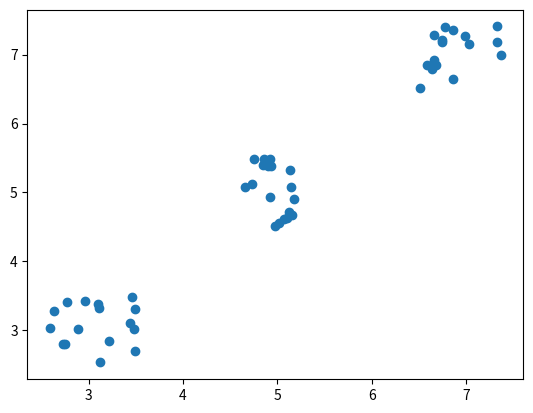

This figure's Python source:
# -*- coding: utf-8 -*-
import numpy as np
import matplotlib.pyplot as plt

def generatePoint(x, y, numOfPoints, rangeOfX, rangeOfY):
    res = np.zeros((numOfPoints, 2))
    for i in range(numOfPoints):
        res[i, 0] = x + np.random.uniform(-rangeOfX/2, rangeOfX/2)
        res[i, 1] = y + np.random.uniform(-rangeOfY/2, rangeOfY/2)
    return res

if __name__ == '__main__':
    res1 = generatePoint(3, 3, 16, 1, 1)
    res2 = generatePoint(5, 5, 18, 1, 1)
    res3 = generatePoint(7, 7, 16, 1, 1)
    res = np.append(res1, res2, axis=0)
    res = np.append(res, res3, axis=0)
    # np.savetxt('data/data2.csv', res, fmt='%.2f')
    plt.scatter(res[:, 0], res[:, 1])
    plt.show()